Image classification data set "Dataset" (jhonesis/Dataset-satellite-fire on GitHub). Class labels (2): satellite imagery with fire, satellite imagery without fire.

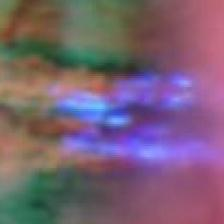
Label: satellite imagery with fire

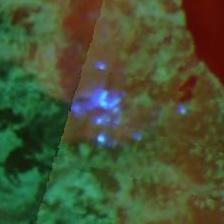
Label: satellite imagery with fire

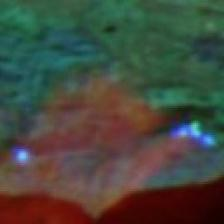
Label: satellite imagery with fire

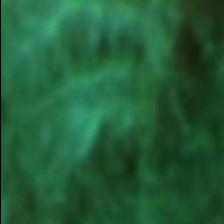
Label: satellite imagery without fire

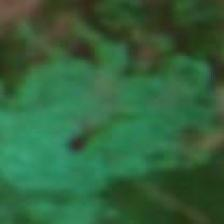
Label: satellite imagery without fire

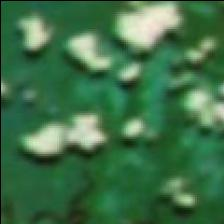
Label: satellite imagery without fire
